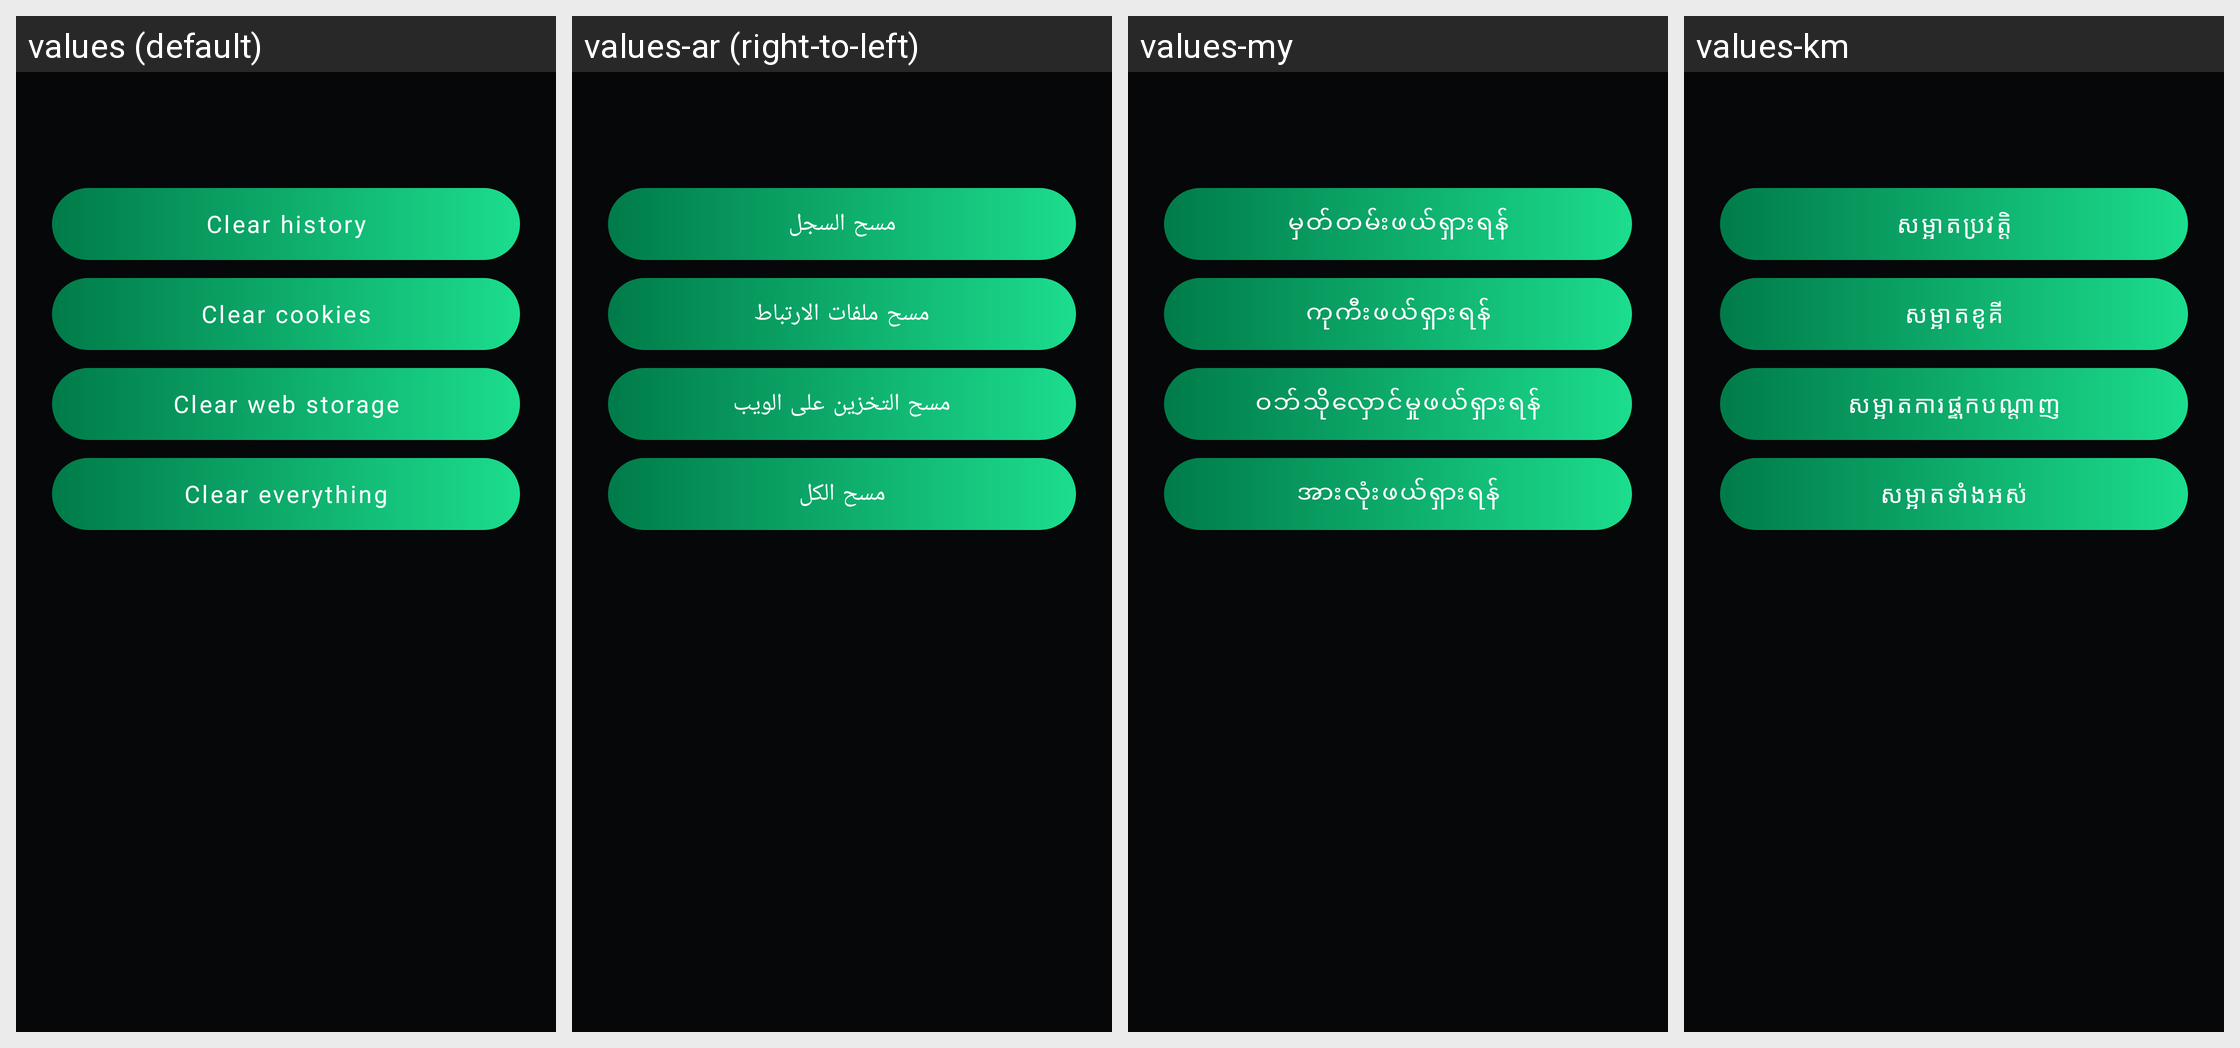

This grid shows one Android layout under several languages. Give, for every string resource on the screen, its name, the default text and each shown locale's text.
Android screen res/layout/fragment_privacy.xml rendered under 4 locales, left to right: values (default), values-ar (right-to-left), values-my, values-km. Device: Nexus 5 (rendered at 1080×1920; each locale shown at half size, 540×960, under a caption strip naming it); theme Theme.Nspace.
Other locales in the repository, not shown: values-es, values-fa, values-hi, values-in, values-ja, values-kk, values-ko, values-lo, values-mn, values-ms, values-ne, values-pt, values-ru, values-th, values-uz, values-vi, values-zh.
Strings drawn on this screen, with the default value and each locale's value (text and hints the layout hard-codes, and strings that could not be matched under every locale, appear in the picture but are not listed):

privacy_clear_history
  values: Clear history
  values-ar: مسح السجل
  values-my: မှတ်တမ်းဖယ်ရှားရန်
  values-km: សម្អាតប្រវត្តិ

privacy_clear_cookies
  values: Clear cookies
  values-ar: مسح ملفات الارتباط
  values-my: ကုကီးဖယ်ရှားရန်
  values-km: សម្អាតខូគី

privacy_clear_storage
  values: Clear web storage
  values-ar: مسح التخزين على الويب
  values-my: ဝဘ်သိုလှောင်မှုဖယ်ရှားရန်
  values-km: សម្អាតការផ្ទុកបណ្តាញ

privacy_clear_all
  values: Clear everything
  values-ar: مسح الكل
  values-my: အားလုံးဖယ်ရှားရန်
  values-km: សម្អាតទាំងអស់
